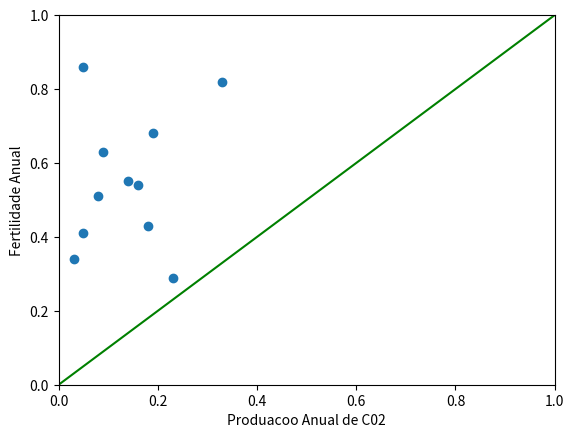

This chart was generated by the following Python code:
# coding=utf-8
import numpy as np
import matplotlib.pyplot as plt


def rmse(a, b):
    sum = np.true_divide(np.sum((a - b) ** 2), len(a) - 1)
    return np.sqrt(sum)


def millions(x):
    return '$%1.1fM' % (x * 1e-6)


if __name__ == '__main__':
    producao_anual_co2 = np.array([0.08, 0.23, 0.03, 0.05, 0.16, 0.33, 0.18, 0.09, 0.19, 0.05, 0.14])
    fertilidade_anual = np.array([0.51, 0.29, 0.34, 0.41, 0.54, 0.82, 0.43, 0.63, 0.68, 0.86, 0.55])

    print("rmse: %f" % rmse(fertilidade_anual, producao_anual_co2))

    np.random.seed(19680801)

    x = producao_anual_co2
    y = fertilidade_anual

    fig, ax = plt.subplots()
    ax.fmt_ydata = millions

    plt.xlim(0, 1)
    plt.ylim(0, 1)

    plt.ylabel('Fertilidade Anual')
    plt.xlabel('Produacoo Anual de C02')
    plt.plot([0, 1], [0, 1], '-g')
    plt.plot(x, y, 'o')

    plt.show()
